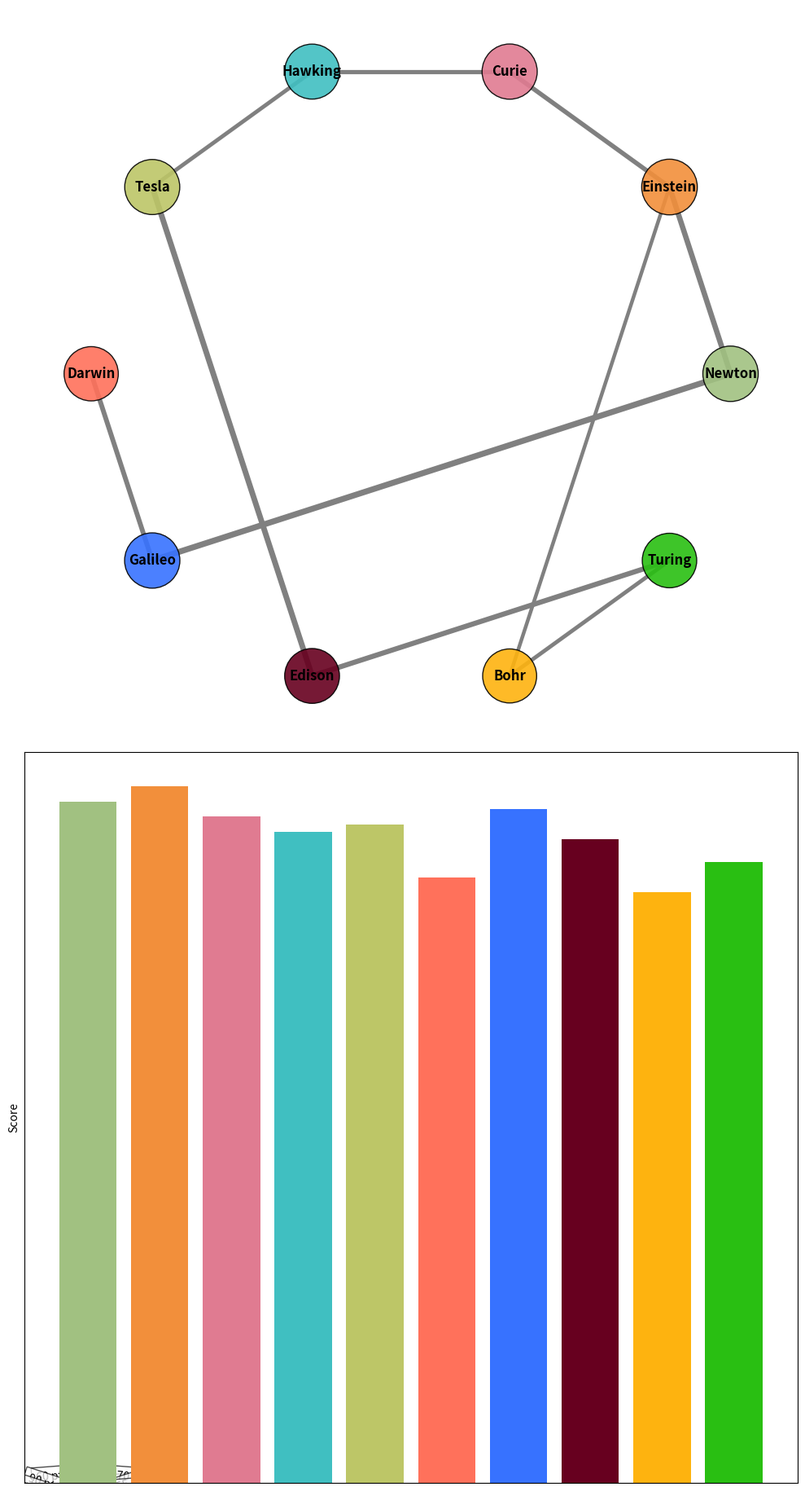

Source code (Python):
import matplotlib.pyplot as plt
import networkx as nx

scientists = ['Newton', 'Einstein', 'Curie', 'Hawking', 'Tesla', 'Darwin', 'Galileo', 'Edison', 'Bohr', 'Turing']

collaborations = [
    ('Newton', 'Einstein', 85),
    ('Einstein', 'Curie', 70),
    ('Curie', 'Hawking', 65),
    ('Hawking', 'Tesla', 60),
    ('Tesla', 'Edison', 90),
    ('Darwin', 'Galileo', 75),
    ('Edison', 'Turing', 80),
    ('Galileo', 'Newton', 95),
    ('Bohr', 'Einstein', 55),
    ('Turing', 'Bohr', 60),
]

contribution_scores = {
    'Newton': 90,
    'Einstein': 92,
    'Curie': 88,
    'Hawking': 86,
    'Tesla': 87,
    'Darwin': 80,
    'Galileo': 89,
    'Edison': 85,
    'Bohr': 78,
    'Turing': 82
}

G = nx.Graph()
G.add_nodes_from(scientists)
for source, target, impact in collaborations:
    G.add_edge(source, target, weight=impact)

node_sizes = [1500 + contribution_scores[scientist] * 10 for scientist in scientists]
pos = nx.circular_layout(G)
edge_labels = {(u, v): f'{d["weight"]} pts' for u, v, d in G.edges(data=True)}
edge_widths = [0.5 + G[u][v]['weight'] / 20 for u, v in G.edges()]

node_colors = ['#A1C181', '#F28F3B', '#E07B91', '#40BFC1', '#BDC667', '#FF715B', '#3772FF', '#67001F', '#FEB30F', '#29BF12']

fig, axs = plt.subplots(2, 1, figsize=(10, 20))

# Subplot 1: Network Graph without stylistic elements
nx.draw_networkx_nodes(G, pos, ax=axs[0], node_size=node_sizes, node_color=node_colors, alpha=0.9, edgecolors='black')
nx.draw_networkx_edges(G, pos, ax=axs[0], edgelist=G.edges, edge_color='gray', width=edge_widths)
nx.draw_networkx_labels(G, pos, ax=axs[0], font_size=12, font_weight='bold')
nx.draw_networkx_edge_labels(G, pos, edge_labels=edge_labels, font_size=10, label_pos=0.3, bbox=dict(facecolor='white', alpha=0.7))
axs[0].axis('off')

scientists_labels = list(contribution_scores.keys())
contributions_values = list(contribution_scores.values())
colors = [node_colors[scientists.index(name)] for name in scientists_labels]

# Subplot 2: Bar chart without a legend or grid
axs[1].bar(scientists_labels, contributions_values, color=colors)
axs[1].set_ylabel('Score')
axs[1].set_xticklabels(scientists_labels, rotation=45, ha='right')

plt.tight_layout(rect=[0, 0.03, 1, 0.95])
plt.show()
